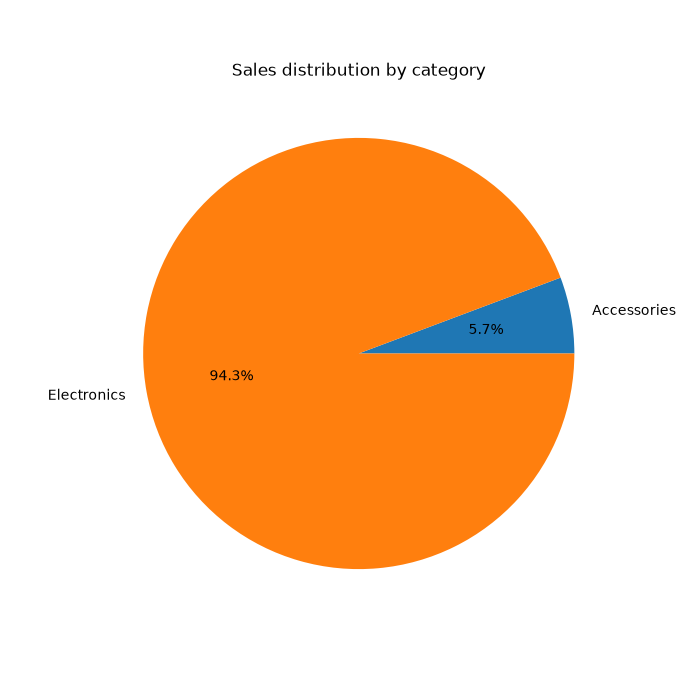

Data behind this chart, as committed beside it:
Category, Sales
Accessories, 34300
Electronics, 565000
